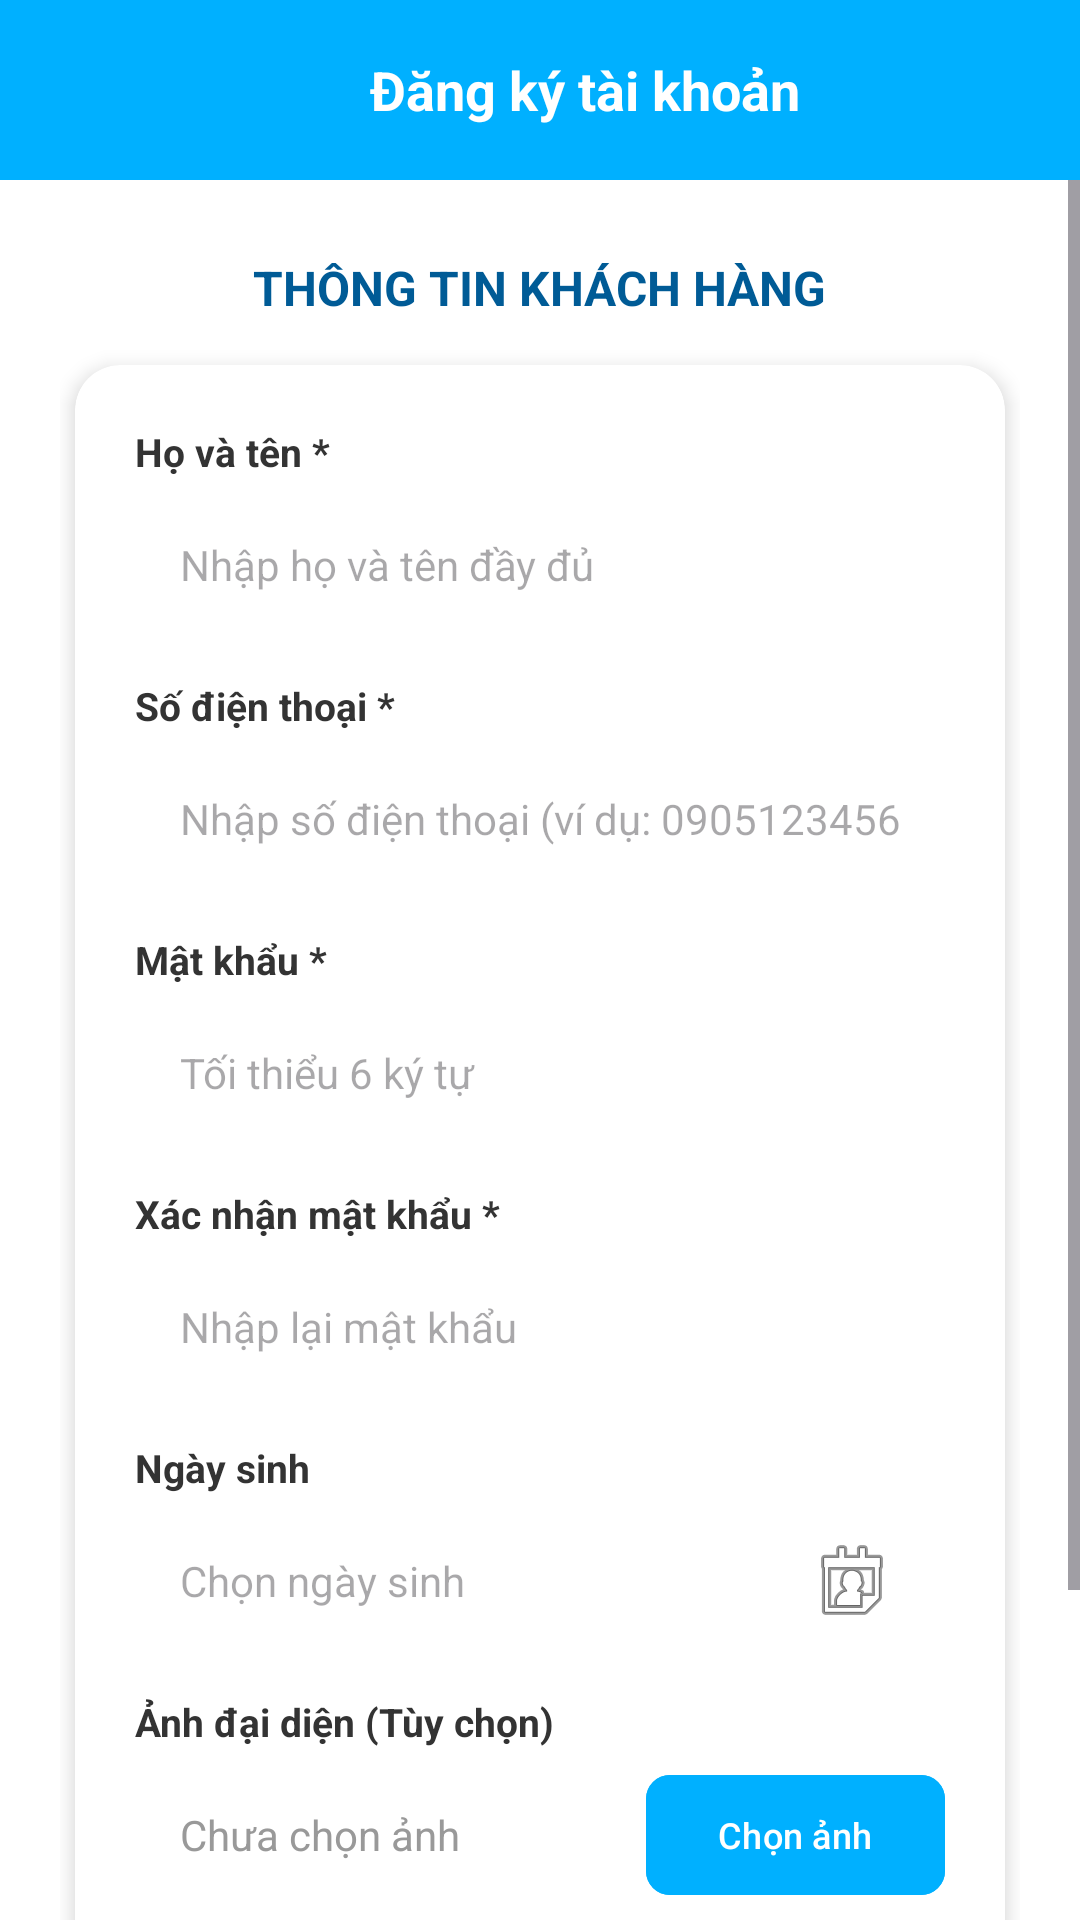

Here is an Android app screen rendered from its layout file. Give the layout XML and the strings, colors and styles it references.
<!-- AndroidManifest.xml: application theme Theme.VeXeApp -->
<!-- res/layout/activity_customer_register.xml -->
<?xml version="1.0" encoding="utf-8"?>
<androidx.constraintlayout.widget.ConstraintLayout xmlns:android="http://schemas.android.com/apk/res/android"
    xmlns:app="http://schemas.android.com/apk/res-auto"
    android:layout_width="match_parent"
    android:layout_height="match_parent"
    android:background="#FFFFFF">

    
    <LinearLayout
        android:id="@+id/header"
        android:layout_width="match_parent"
        android:layout_height="60dp"
        android:background="#00B0FF"
        android:gravity="center_vertical"
        android:orientation="horizontal"
        android:paddingHorizontal="15dp"
        app:layout_constraintTop_toTopOf="parent">

        <ImageView
            android:id="@+id/btnBack"
            android:layout_width="30dp"
            android:layout_height="30dp"
            android:src="@drawable/ic_back_chevron"
            app:tint="@color/white" />

        <TextView
            android:id="@+id/tvHeaderTitle"
            android:layout_width="wrap_content"
            android:layout_height="wrap_content"
            android:layout_weight="1"
            android:gravity="center"
            android:text="Đăng ký tài khoản"
            android:textColor="@color/white"
            android:textSize="18sp"
            android:textStyle="bold" />
    </LinearLayout>

    
    <ScrollView
        android:id="@+id/layoutStepForm"
        android:layout_width="match_parent"
        android:layout_height="0dp"
        android:fillViewport="true"
        app:layout_constraintBottom_toBottomOf="parent"
        app:layout_constraintTop_toBottomOf="@+id/header">

        <LinearLayout
            android:layout_width="match_parent"
            android:layout_height="wrap_content"
            android:orientation="vertical"
            android:padding="20dp">

            <TextView
                android:layout_width="wrap_content"
                android:layout_height="wrap_content"
                android:layout_gravity="center_horizontal"
                android:layout_marginTop="5dp"
                android:layout_marginBottom="15dp"
                android:text="THÔNG TIN KHÁCH HÀNG"
                android:textColor="#005B96"
                android:textSize="16sp"
                android:textStyle="bold" />

            <androidx.cardview.widget.CardView
                android:layout_width="match_parent"
                android:layout_height="wrap_content"
                app:cardCornerRadius="15dp"
                app:cardElevation="4dp"
                android:layout_marginHorizontal="5dp"
                android:layout_marginBottom="20dp">

                <LinearLayout
                    android:layout_width="match_parent"
                    android:layout_height="wrap_content"
                    android:orientation="vertical"
                    android:padding="20dp">

                    
                    <TextView
                        android:layout_width="wrap_content"
                        android:layout_height="wrap_content"
                        android:text="Họ và tên *"
                        android:textSize="13sp"
                        android:textStyle="bold"
                        android:textColor="#333333"/>
                    <EditText
                        android:id="@+id/edtFullName"
                        android:layout_width="match_parent"
                        android:layout_height="48dp"
                        android:layout_marginTop="5dp"
                        android:background="@drawable/bg_input_white"
                        android:hint="Nhập họ và tên đầy đủ"
                        android:paddingHorizontal="15dp"
                        android:textSize="14sp" />

                    
                    <TextView
                        android:layout_width="wrap_content"
                        android:layout_height="wrap_content"
                        android:layout_marginTop="14dp"
                        android:text="Số điện thoại *"
                        android:textSize="13sp"
                        android:textStyle="bold"
                        android:textColor="#333333"/>
                    <EditText
                        android:id="@+id/edtPhoneInput"
                        android:layout_width="match_parent"
                        android:layout_height="48dp"
                        android:layout_marginTop="5dp"
                        android:background="@drawable/bg_input_white"
                        android:hint="Nhập số điện thoại (ví dụ: 0905123456)"
                        android:inputType="phone"
                        android:paddingHorizontal="15dp"
                        android:textSize="14sp" />

                    
                    <TextView
                        android:layout_width="wrap_content"
                        android:layout_height="wrap_content"
                        android:layout_marginTop="14dp"
                        android:text="Mật khẩu *"
                        android:textSize="13sp"
                        android:textStyle="bold"
                        android:textColor="#333333"/>
                    <EditText
                        android:id="@+id/edtPassword"
                        android:layout_width="match_parent"
                        android:layout_height="48dp"
                        android:layout_marginTop="5dp"
                        android:background="@drawable/bg_input_white"
                        android:hint="Tối thiểu 6 ký tự"
                        android:inputType="textPassword"
                        android:paddingHorizontal="15dp"
                        android:textSize="14sp" />

                    
                    <TextView
                        android:layout_width="wrap_content"
                        android:layout_height="wrap_content"
                        android:layout_marginTop="14dp"
                        android:text="Xác nhận mật khẩu *"
                        android:textSize="13sp"
                        android:textStyle="bold"
                        android:textColor="#333333"/>
                    <EditText
                        android:id="@+id/edtConfirmPassword"
                        android:layout_width="match_parent"
                        android:layout_height="48dp"
                        android:layout_marginTop="5dp"
                        android:background="@drawable/bg_input_white"
                        android:hint="Nhập lại mật khẩu"
                        android:inputType="textPassword"
                        android:paddingHorizontal="15dp"
                        android:textSize="14sp" />

                    
                    <TextView
                        android:layout_width="wrap_content"
                        android:layout_height="wrap_content"
                        android:layout_marginTop="14dp"
                        android:text="Ngày sinh"
                        android:textSize="13sp"
                        android:textStyle="bold"
                        android:textColor="#333333"/>
                    <EditText
                        android:id="@+id/edtDob"
                        android:layout_width="match_parent"
                        android:layout_height="48dp"
                        android:layout_marginTop="5dp"
                        android:background="@drawable/bg_input_white"
                        android:clickable="true"
                        android:drawableEnd="@android:drawable/ic_menu_my_calendar"
                        android:focusable="false"
                        android:hint="Chọn ngày sinh"
                        android:paddingHorizontal="15dp"
                        android:textSize="14sp" />

                    
                    <TextView
                        android:layout_width="wrap_content"
                        android:layout_height="wrap_content"
                        android:layout_marginTop="14dp"
                        android:text="Ảnh đại diện (Tùy chọn)"
                        android:textSize="13sp"
                        android:textStyle="bold"
                        android:textColor="#333333"/>
                    <LinearLayout
                        android:layout_width="match_parent"
                        android:layout_height="wrap_content"
                        android:layout_marginTop="5dp"
                        android:gravity="center_vertical"
                        android:orientation="horizontal">
                        <TextView
                            android:id="@+id/tvFileName"
                            android:layout_width="0dp"
                            android:layout_height="45dp"
                            android:layout_weight="1"
                            android:background="@drawable/bg_input_white"
                            android:gravity="center_vertical"
                            android:paddingHorizontal="15dp"
                            android:text="Chưa chọn ảnh"
                            android:textColor="#999999"
                            android:textSize="14sp" />
                        <com.google.android.material.button.MaterialButton
                            android:id="@+id/btnSelectFile"
                            android:layout_width="wrap_content"
                            android:layout_height="wrap_content"
                            android:layout_marginStart="10dp"
                            android:backgroundTint="#00B0FF"
                            android:text="Chọn ảnh"
                            android:textAllCaps="false"
                            android:textColor="@color/white"
                            android:textSize="12sp"
                            app:cornerRadius="8dp" />
                    </LinearLayout>

                    
                    <LinearLayout
                        android:layout_width="match_parent"
                        android:layout_height="wrap_content"
                        android:layout_marginTop="30dp"
                        android:orientation="horizontal">

                        <com.google.android.material.button.MaterialButton
                            android:id="@+id/btnCancel"
                            android:layout_width="0dp"
                            android:layout_height="50dp"
                            android:layout_marginEnd="10dp"
                            android:layout_weight="1"
                            app:backgroundTint="#9E9E9E"
                            android:text="Hủy"
                            android:textAllCaps="false"
                            android:textColor="@color/white"
                            app:cornerRadius="8dp" />

                        <com.google.android.material.button.MaterialButton
                            android:id="@+id/btnFinish"
                            android:layout_width="0dp"
                            android:layout_height="50dp"
                            android:layout_marginStart="10dp"
                            android:layout_weight="1"
                            app:backgroundTint="#00B0FF"
                            android:text="Đăng ký ngay"
                            android:textAllCaps="false"
                            android:textColor="@color/white"
                            android:textStyle="bold"
                            app:cornerRadius="8dp" />
                    </LinearLayout>

                </LinearLayout>
            </androidx.cardview.widget.CardView>
        </LinearLayout>
    </ScrollView>

</androidx.constraintlayout.widget.ConstraintLayout>
<!-- resources referenced by this layout -->
<resources>
  <color name="white">#FFFFFFFF</color>
  <style name="Theme.VeXeApp" parent="Base.Theme.VeXeApp" />
  <style name="Base.Theme.VeXeApp" parent="Theme.Material3.DayNight.NoActionBar">
          
      </style>
</resources>
